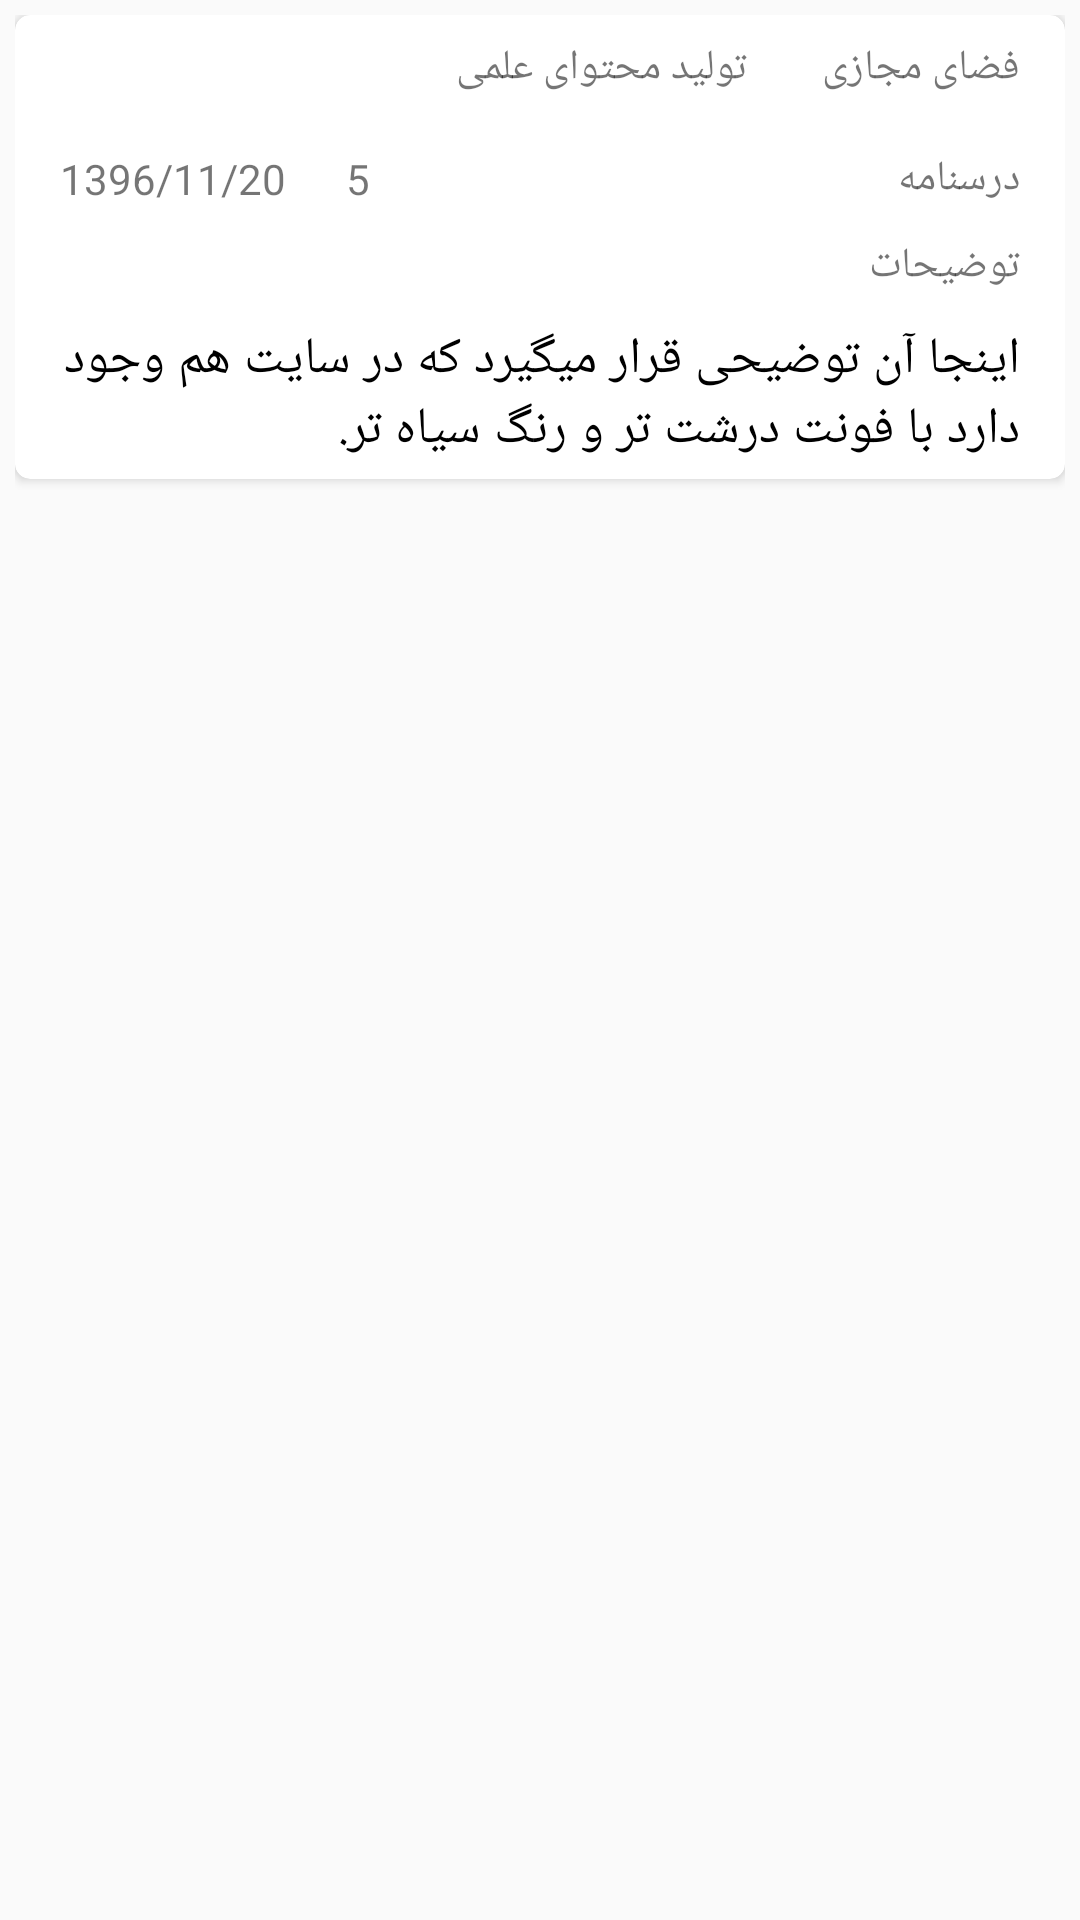

Produce the Android XML layout that renders to this screen, including the resource entries it uses.
<!-- AndroidManifest.xml: application theme AppTheme.Transparent -->
<!-- res/layout/cardview_items.xml -->
<?xml version="1.0" encoding="utf-8"?>
<LinearLayout xmlns:android="http://schemas.android.com/apk/res/android"
    xmlns:app="http://schemas.android.com/apk/res-auto"
    android:layout_width="match_parent"
    android:layout_height="match_parent"
    android:padding="5dp">

    <android.support.v7.widget.CardView
        android:layout_width="match_parent"
        android:layout_height="wrap_content"
        app:cardCornerRadius="5dp">

        <LinearLayout
            android:layout_width="match_parent"
            android:layout_height="match_parent"
            android:orientation="vertical"
            android:paddingBottom="5dp"
            android:paddingLeft="15dp"
            android:paddingRight="15dp"
            android:paddingTop="5dp">

            <LinearLayout
                android:layout_width="match_parent"
                android:layout_height="wrap_content"
                android:layoutDirection="rtl"
                android:orientation="horizontal">

                <TextView
                    android:id="@+id/categoty"
                    android:layout_width="wrap_content"
                    android:layout_height="wrap_content"
                    android:layout_gravity="center"
                    android:text="فضای مجازی" />

                <ImageView
                    android:layout_width="25dp"
                    android:layout_height="25dp"
                    android:layout_gravity="center"
                    android:src="@drawable/ic_chevron_left_black_24dp" />

                <TextView
                    android:id="@+id/subcategoty"
                    android:layout_width="wrap_content"
                    android:layout_height="wrap_content"
                    android:layout_gravity="center"
                    android:text="تولید محتوای علمی" />

            </LinearLayout>

            <RelativeLayout
                android:layout_width="match_parent"
                android:layout_height="wrap_content"
                android:layout_marginTop="15dp">

                <TextView
                    android:id="@+id/activity_type"
                    android:layout_width="wrap_content"
                    android:layout_height="wrap_content"
                    android:layout_alignParentRight="true"
                    android:text="درسنامه" />

                <TextView
                    android:id="@+id/activity_count"
                    android:layout_width="wrap_content"
                    android:layout_height="wrap_content"
                    android:layout_alignParentTop="true"
                    android:layout_gravity="center_horizontal"
                    android:layout_marginLeft="20dp"
                    android:layout_toEndOf="@+id/activity_date"
                    android:layout_toRightOf="@+id/activity_date"
                    android:text="5" />

                <TextView
                    android:id="@+id/activity_date"
                    android:layout_width="wrap_content"
                    android:layout_height="wrap_content"
                    android:layout_alignParentLeft="true"
                    android:gravity="center_horizontal"
                    android:text="1396/11/20" />

            </RelativeLayout>

            <LinearLayout
                android:layout_width="match_parent"
                android:layout_height="wrap_content"
                android:layout_marginTop="10dp"
                android:layoutDirection="rtl"
                android:orientation="vertical">

                <TextView
                    android:id="@+id/activity_description_title"
                    android:layout_width="wrap_content"
                    android:layout_height="wrap_content"
                    android:text="توضیحات" />

                <TextView
                    android:id="@+id/activity_description"
                    android:layout_width="wrap_content"
                    android:layout_height="wrap_content"
                    android:layout_alignBottom="@+id/activity_description_title"
                    android:layout_alignEnd="@+id/subcategoty"
                    android:layout_alignRight="@+id/subcategoty"
                    android:layout_marginTop="10dp"
                    android:text="اینجا آن توضیحی قرار میگیرد که در سایت هم وجود دارد با فونت درشت تر و رنگ سیاه تر."
                    android:textColor="#000000"
                    android:textSize="17dp" />

            </LinearLayout>


        </LinearLayout>

    </android.support.v7.widget.CardView>

</LinearLayout>
<!-- resources referenced by this layout -->
<resources>
  <style name="AppTheme.Transparent" parent="AppTheme">
          <item name="android:windowTranslucentStatus">true</item>
      </style>
  <style name="AppTheme" parent="Theme.AppCompat.Light.DarkActionBar">
          
          <item name="colorPrimary">@color/colorPrimary</item>
          <item name="colorPrimaryDark">@color/colorPrimaryDark</item>
          <item name="colorAccent">@color/colorAccent</item>
  
          <item name="windowActionBar">false</item>
          <item name="windowNoTitle">true</item>
  
          
          
      </style>
  <color name="colorPrimary">#1395f2</color>
  <color name="colorPrimaryDark">#006cef</color>
  <color name="colorAccent">#FF4081</color>
</resources>
